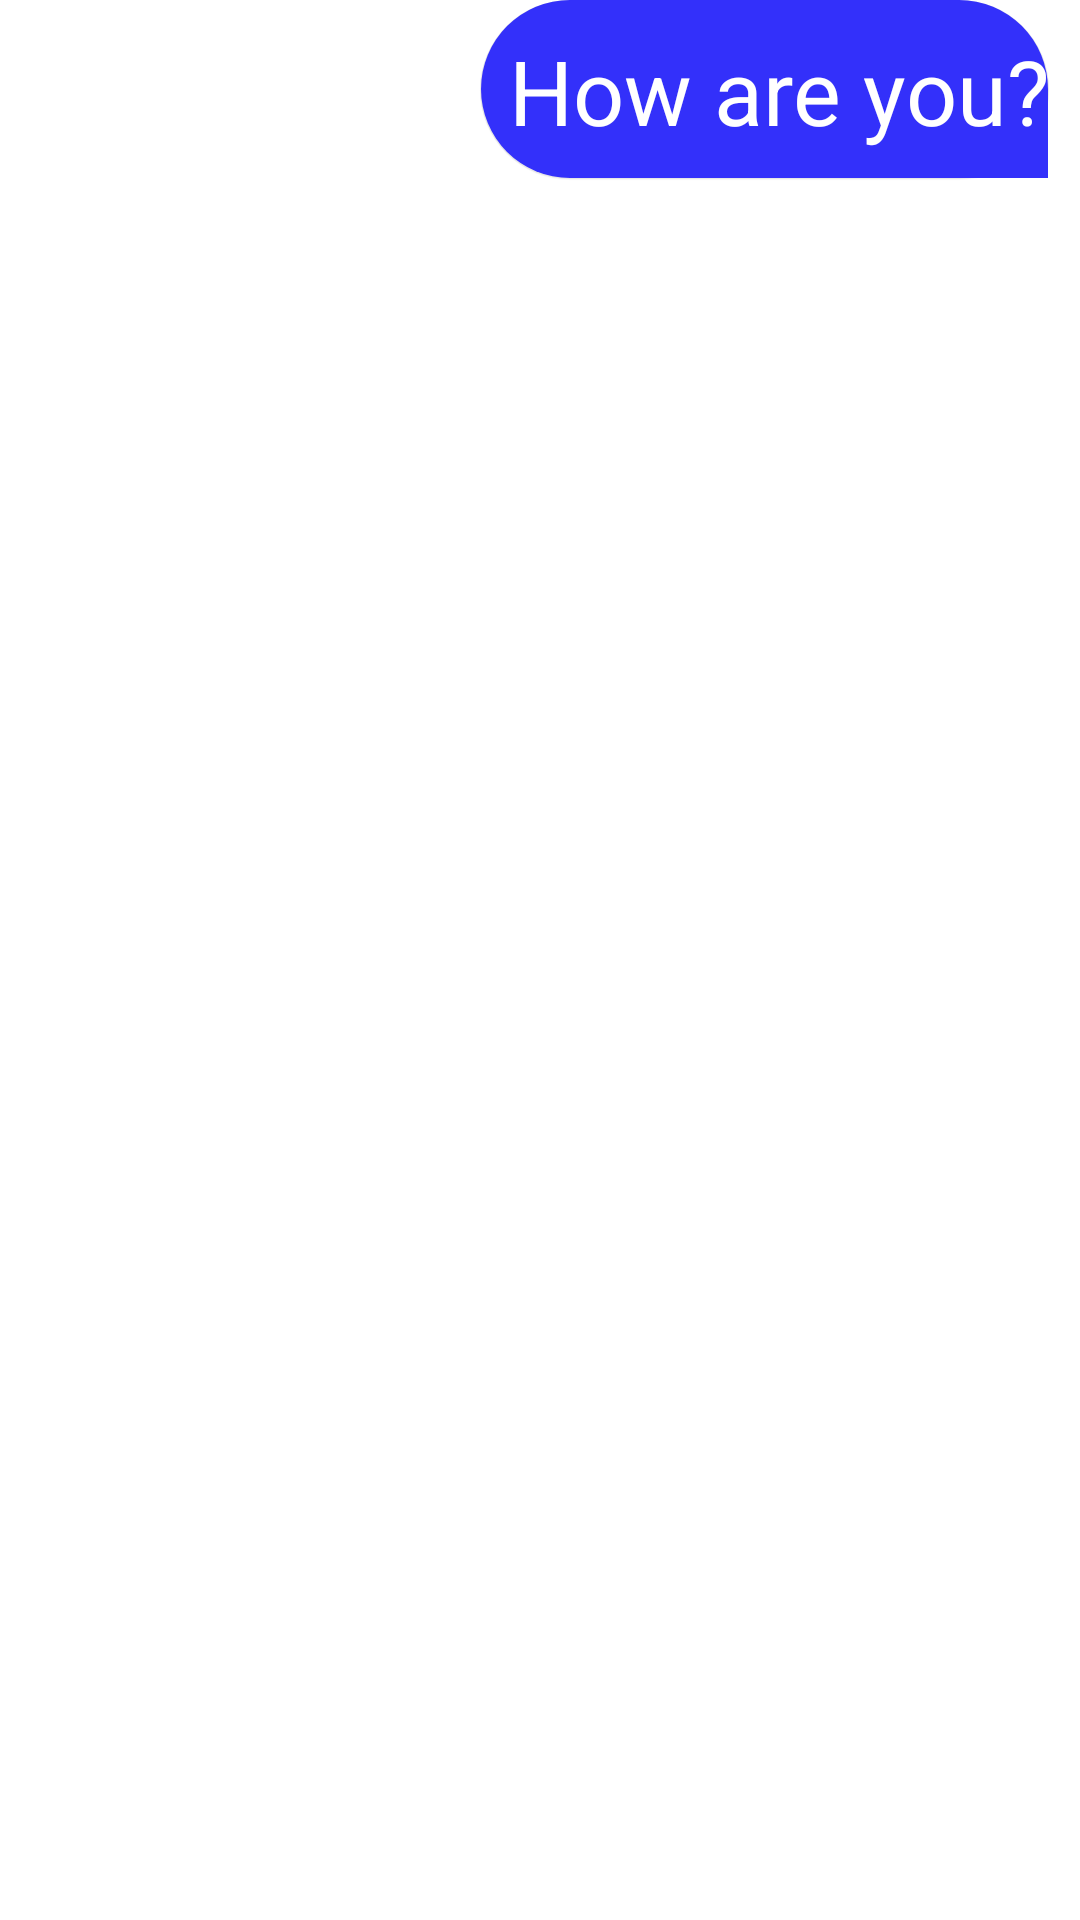

Produce the Android XML layout that renders to this screen, including the resource entries it uses.
<!-- AndroidManifest.xml: application theme Theme.ChatApp -->
<!-- res/layout/me.xml -->
<?xml version="1.0" encoding="utf-8"?>
<androidx.appcompat.widget.LinearLayoutCompat xmlns:android="http://schemas.android.com/apk/res/android"
    android:layout_width="match_parent"
    android:layout_height="wrap_content"
    android:gravity="end">

    <TextView android:id="@+id/text_view_me"
        android:layout_width="wrap_content"
        android:layout_height="wrap_content"
        android:textSize="30sp"
        android:background="@drawable/me"
        android:text="How are you?"
        android:padding="10dp"
        android:textColor="@android:color/white"/>

</androidx.appcompat.widget.LinearLayoutCompat>
<!-- resources referenced by this layout -->
<resources>
  <!-- drawable me (drawable) -->
  <?xml version="1.0" encoding="utf-8"?>
  <layer-list xmlns:android="http://schemas.android.com/apk/res/android">
  
      
  
  
      <item android:right="10dp">
          <shape android:shape="rectangle">
              <corners android:radius="100dp" />
              <padding
                  android:bottom="1px"
                  android:left="1px"
                  android:right="1px" />
              <solid android:color="#01000000" />
          </shape>
      </item>
  
      
  
  
      <item android:right="10dp">
          <shape android:shape="rectangle">
              <corners android:radius="100dp" />
              <padding android:bottom="1px" />
              <solid android:color="#09000000" />
          </shape>
      </item>
  
      
  
  
      <item android:right="10dp">
          <shape android:shape="rectangle">
              <corners android:radius="100dp" />
              <padding
                  android:bottom="1px"
                  android:left="1px"
                  android:right="1px" />
              <solid android:color="#10000000" />
          </shape>
      </item>
  
      
  
  
      
  
  
      <item android:right="10dp">
          <shape android:shape="rectangle">
              <solid android:color="@color/blue_darker" />
              <corners android:bottomRightRadius="0dp" android:radius="100dp" />
          </shape>
      </item>
  
  </layer-list>
  <style name="Theme.ChatApp" parent="Theme.MaterialComponents.DayNight.DarkActionBar">
          
          <item name="colorPrimary">@color/purple_500</item>
          <item name="colorPrimaryVariant">@color/purple_700</item>
          <item name="colorOnPrimary">@color/white</item>
          
          <item name="colorSecondary">@color/teal_200</item>
          <item name="colorSecondaryVariant">@color/teal_700</item>
          <item name="colorOnSecondary">@color/black</item>
          
          <item name="android:statusBarColor">?attr/colorPrimaryVariant</item>
          
      </style>
  <color name="blue_darker">#3330FA</color>
  <color name="white">#FFFFFFFF</color>
  <color name="black">#FF000000</color>
  <!-- not gathered from this repository: default colours our renderer supplied (Android Studio template values) -->
  <color name="purple_500">#FF6200EE</color>
  <color name="purple_700">#FF3700B3</color>
  <color name="teal_200">#FF03DAC5</color>
  <color name="teal_700">#FF018786</color>
</resources>
